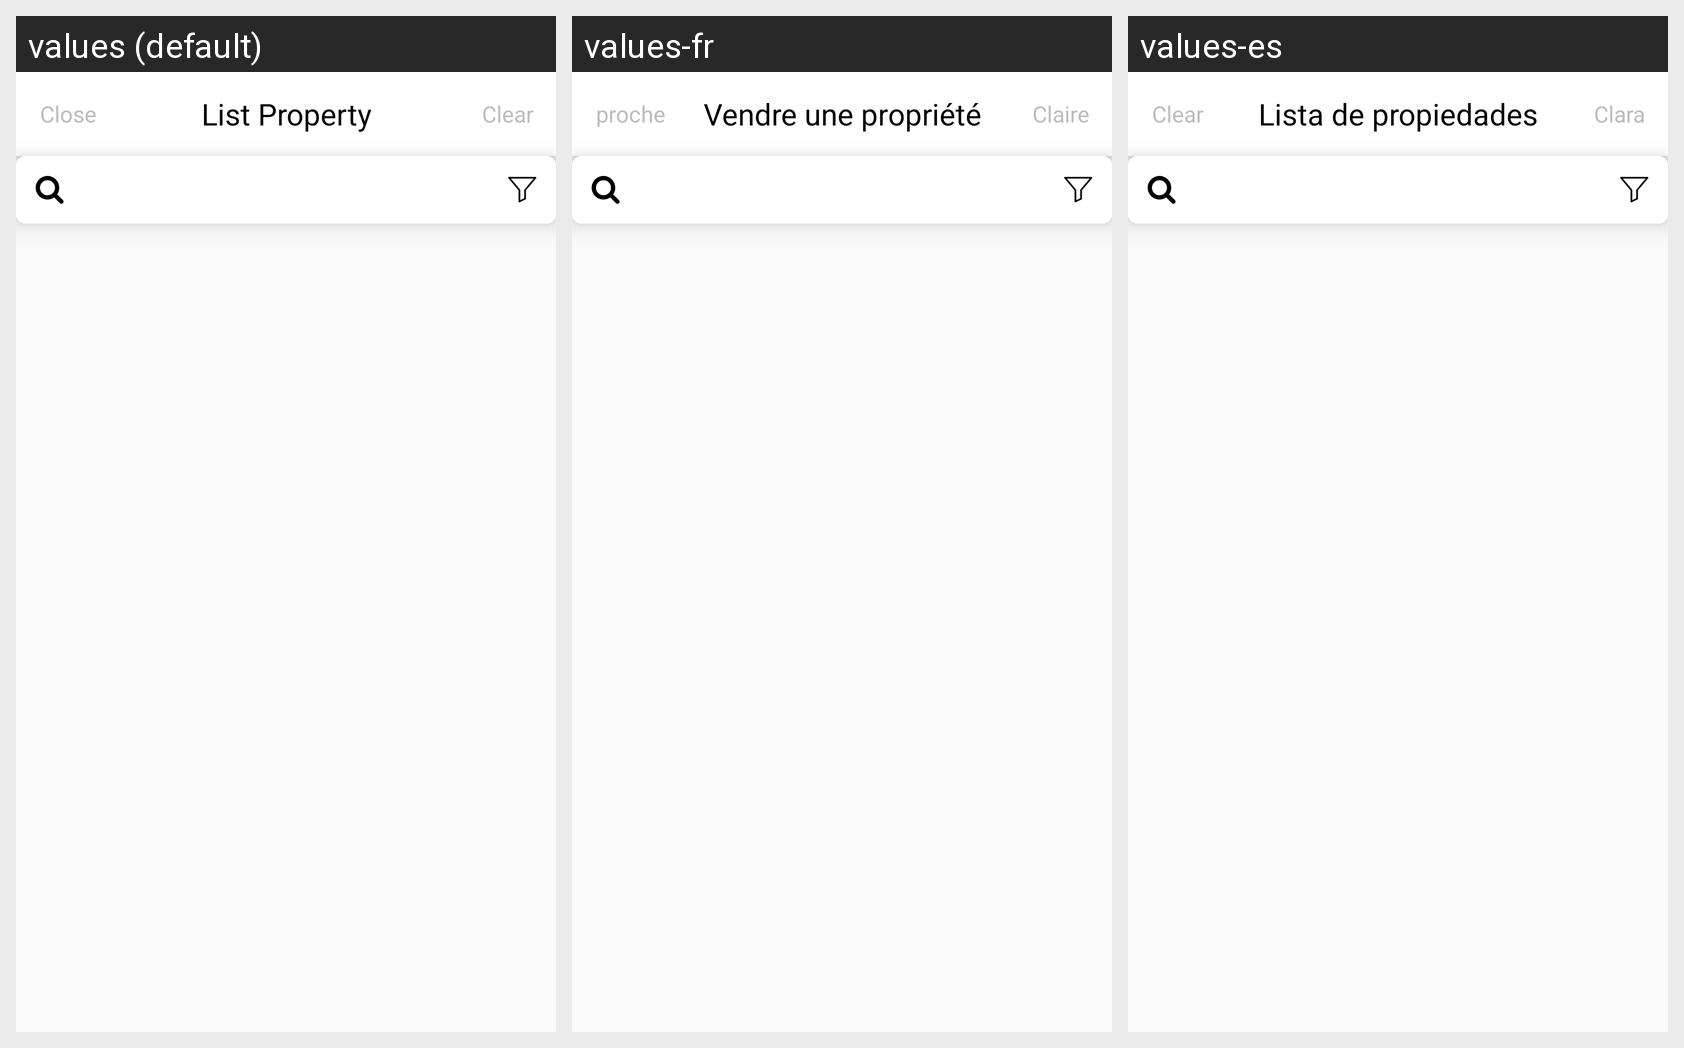

Strings drawn on this Android screen and how each of the app's shown locales translates them:
Android screen res/layout/fragement_rent_list.xml rendered under 3 locales, left to right: values (default), values-fr, values-es. Device: Nexus 5 (rendered at 1080×1920; each locale shown at half size, 540×960, under a caption strip naming it); theme AppTheme.
Strings drawn on this screen, with the default value and each locale's value (text and hints the layout hard-codes, and strings that could not be matched under every locale, appear in the picture but are not listed):

close
  values: Close
  values-fr: proche
  values-es: Clear

sell_property
  values: List Property
  values-fr: Vendre une propriété
  values-es: Lista de propiedades

clear
  values: Clear
  values-fr: Claire
  values-es: Clara
